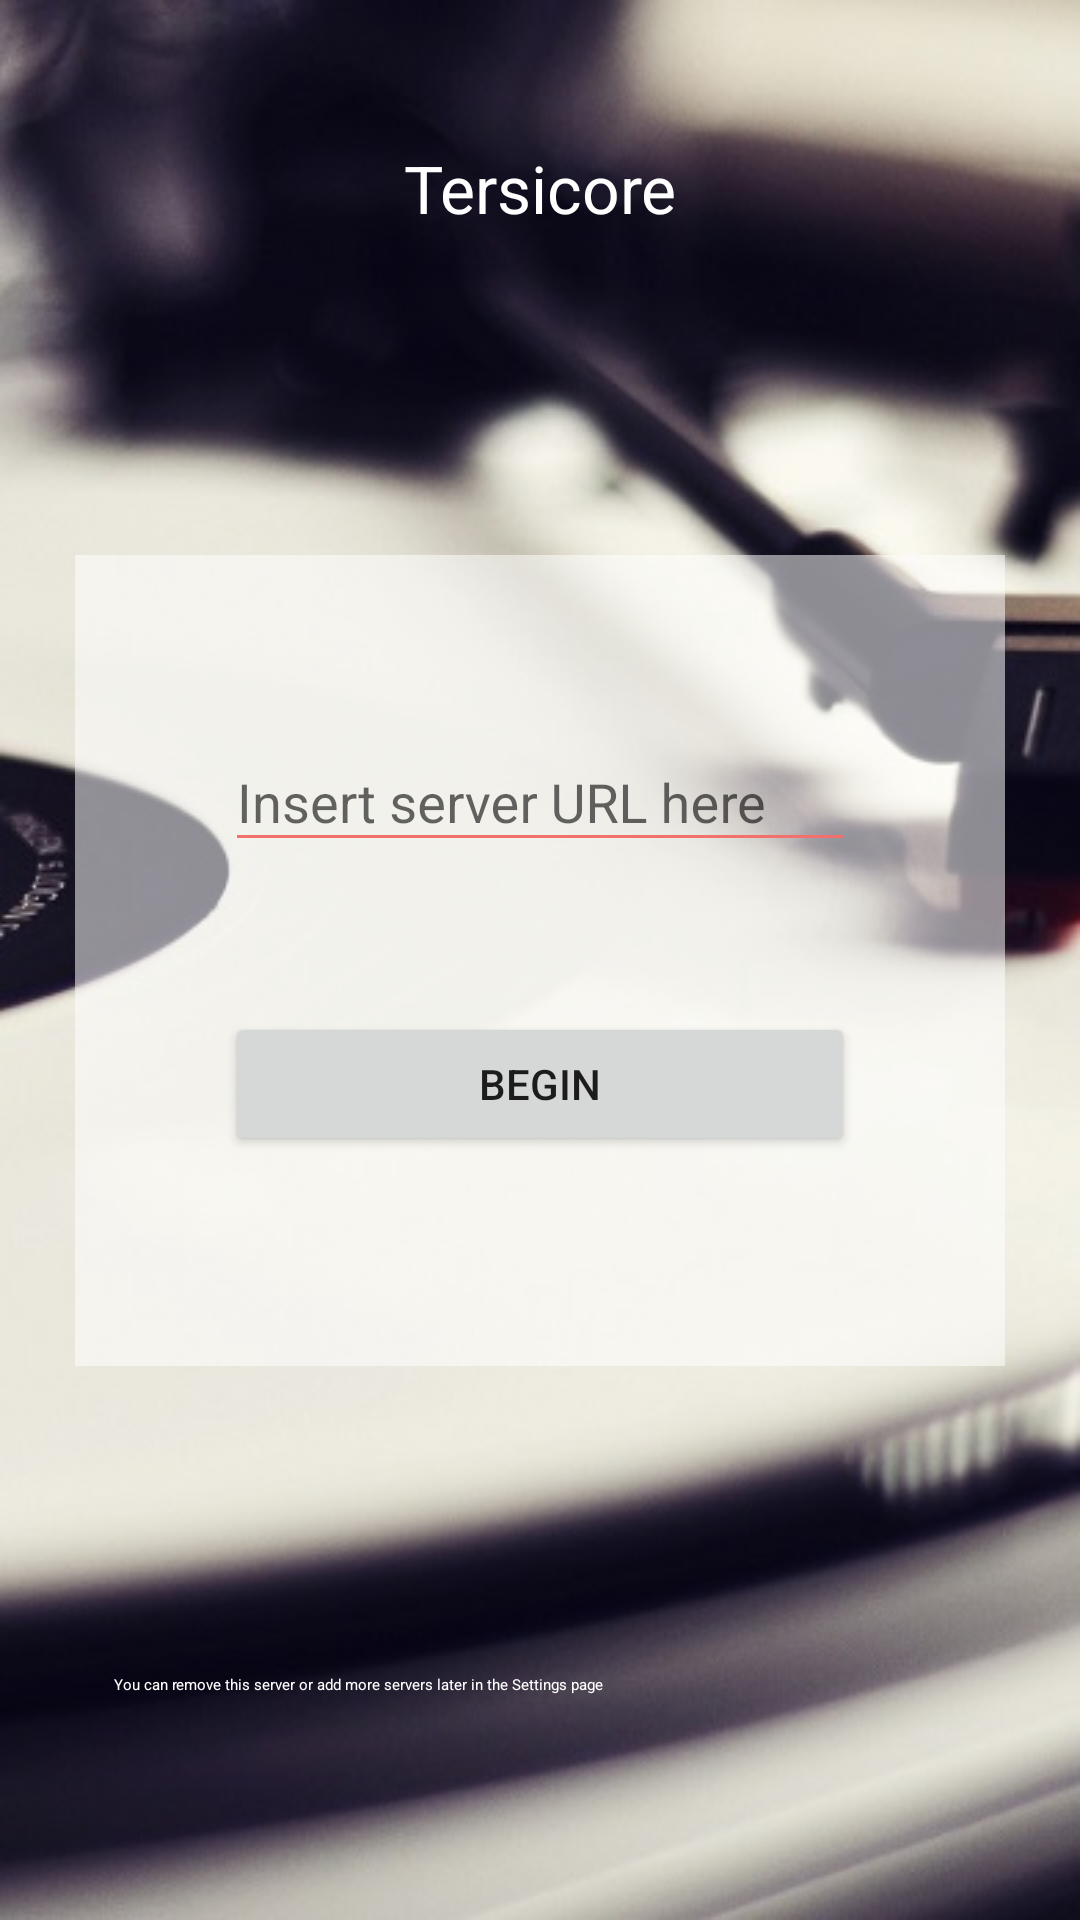

Here is an Android app screen rendered from its layout file. Give the layout XML and the strings, colors and styles it references.
<!-- AndroidManifest.xml: activity theme AppTheme -->
<!-- res/layout/activity_login.xml -->
<?xml version="1.0" encoding="utf-8"?>
<android.support.constraint.ConstraintLayout xmlns:android="http://schemas.android.com/apk/res/android"
    xmlns:app="http://schemas.android.com/apk/res-auto"
    xmlns:tools="http://schemas.android.com/tools"
    android:layout_width="match_parent"
    android:layout_height="match_parent"
    android:background="@drawable/vinylback"
    android:elevation="14dp"
    tools:context="com.evenless.tersicore.activities.LoginActivity">

    <TextView
        android:id="@+id/textView2"
        android:layout_width="wrap_content"
        android:layout_height="wrap_content"
        android:layout_marginEnd="8dp"
        android:layout_marginStart="8dp"
        android:layout_marginTop="48dp"
        android:text="@string/app_name"
        android:textAppearance="@android:style/TextAppearance.Material.Large.Inverse"
        app:layout_constraintEnd_toEndOf="parent"
        app:layout_constraintStart_toStartOf="parent"
        app:layout_constraintTop_toTopOf="parent" />

    <TextView
        android:id="@+id/textView"
        android:layout_width="0dp"
        android:layout_height="90dp"
        android:layout_marginEnd="30dp"
        android:layout_marginStart="30dp"
        android:padding="8dp"
        android:text="@string/login_hint"
        android:textAppearance="@style/TextAppearance.AppCompat.Notification"
        android:textColor="@android:color/white"
        app:layout_constraintBottom_toBottomOf="parent"
        app:layout_constraintEnd_toEndOf="parent"
        app:layout_constraintStart_toStartOf="parent" />

    <LinearLayout
            android:layout_width="wrap_content"
            android:layout_height="wrap_content"
            android:layout_marginBottom="8dp"
            android:layout_marginEnd="8dp"
            android:layout_marginStart="8dp"
            android:layout_marginTop="8dp"
            android:fadeScrollbars="false"
            android:orientation="vertical"
            android:padding="50dp"
            app:layout_constraintBottom_toBottomOf="parent"
            app:layout_constraintEnd_toEndOf="parent"
            app:layout_constraintStart_toStartOf="parent"
            app:layout_constraintTop_toTopOf="parent"
            android:background="#88FFFFFF">

        <android.support.design.widget.TextInputLayout
            android:layout_width="wrap_content"
            android:layout_height="wrap_content">

            <android.support.design.widget.TextInputEditText
                android:layout_width="wrap_content"
                android:layout_height="wrap_content"
                android:id="@+id/loginInputText"
                android:layout_marginBottom="20dp"
                android:layout_marginTop="20dp"
                android:ems="10"
                android:hint="@string/prompt_ip"
                android:backgroundTint="@color/colorPink"
                android:inputType="text"
                android:singleLine="false"/>

        </android.support.design.widget.TextInputLayout>

        <Button
            android:id="@+id/buttonBegin"
            android:layout_width="match_parent"
            android:layout_height="wrap_content"
            android:layout_marginBottom="20dp"
            android:layout_marginTop="30dp"
            android:text="@string/action_sign_in"
            android:textAppearance="@android:style/TextAppearance.Material.Widget.Button"
            android:onClick="onClick"
            tools:layout_editor_absoluteX="148dp"
            tools:layout_editor_absoluteY="358dp" />

    </LinearLayout>


</android.support.constraint.ConstraintLayout>
<!-- resources referenced by this layout -->
<resources>
  <color name="colorPink">#F3716C</color>
  <!-- drawable vinylback: jpg bitmap (drawable-hdpi, 57419 bytes) -->
  <string name="action_sign_in">Begin</string>
  <string name="app_name">Tersicore</string>
  <string name="login_hint">You can remove this server or add more servers later in the Settings page</string>
  <string name="prompt_ip">Insert server URL here </string>
  <style name="AppTheme" parent="Theme.AppCompat.Light.NoActionBar">
          
          <item name="colorPrimary">@android:color/white</item>
          <item name="colorPrimaryDark">@color/colorPink</item>
          <item name="colorAccent">@color/colorPink</item>
      </style>
</resources>
